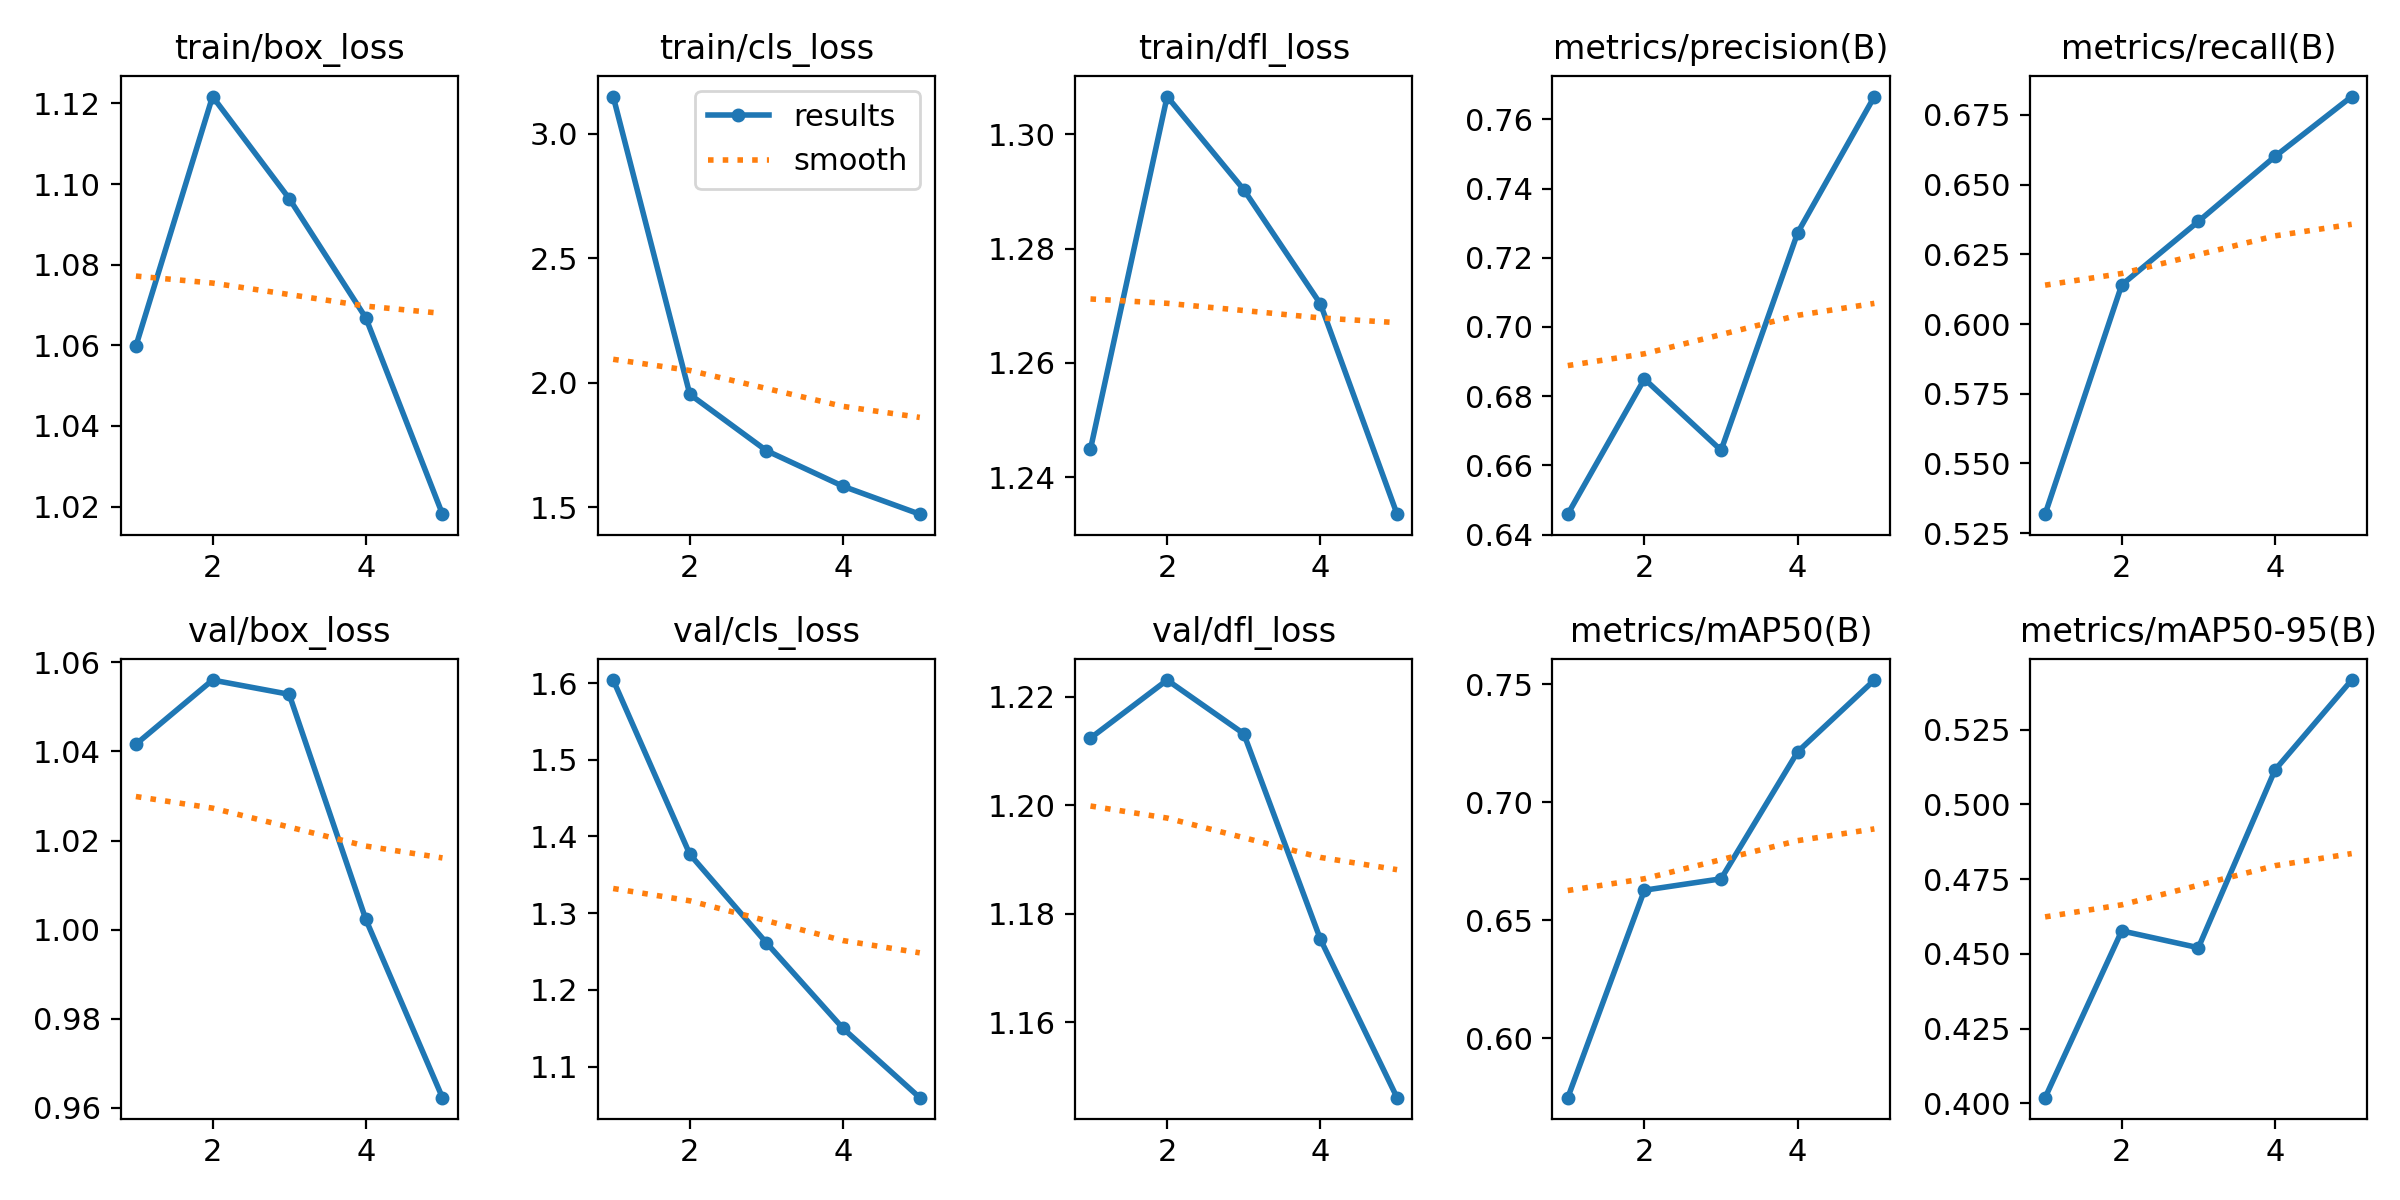

Values plotted in this chart, from the file beside it:
epoch, train/box_loss, train/cls_loss, train/dfl_loss, metrics/precision(B), metrics/recall(B), metrics/mAP50(B), metrics/mAP50-95(B), val/box_loss, val/cls_loss, val/dfl_loss, lr/pg0, lr/pg1, lr/pg2
1, 1.06, 3.149, 1.245, 0.6459, 0.5318, 0.5749, 0.4019, 1.042, 1.604, 1.212, 0.0001387, 0.0001387, 0.0001387
2, 1.122, 1.953, 1.307, 0.685, 0.614, 0.6627, 0.4577, 1.056, 1.377, 1.223, 0.0002227, 0.0002227, 0.0002227
3, 1.096, 1.727, 1.29, 0.6643, 0.6368, 0.6676, 0.4521, 1.053, 1.261, 1.213, 0.0002517, 0.0002517, 0.0002517
4, 1.067, 1.584, 1.27, 0.7272, 0.6601, 0.7214, 0.5115, 1.002, 1.15, 1.175, 0.0001693, 0.0001693, 0.0001693
5, 1.018, 1.472, 1.234, 0.7666, 0.6816, 0.7518, 0.5416, 0.9623, 1.059, 1.146, 8.6736e-05, 8.6736e-05, 8.6736e-05
